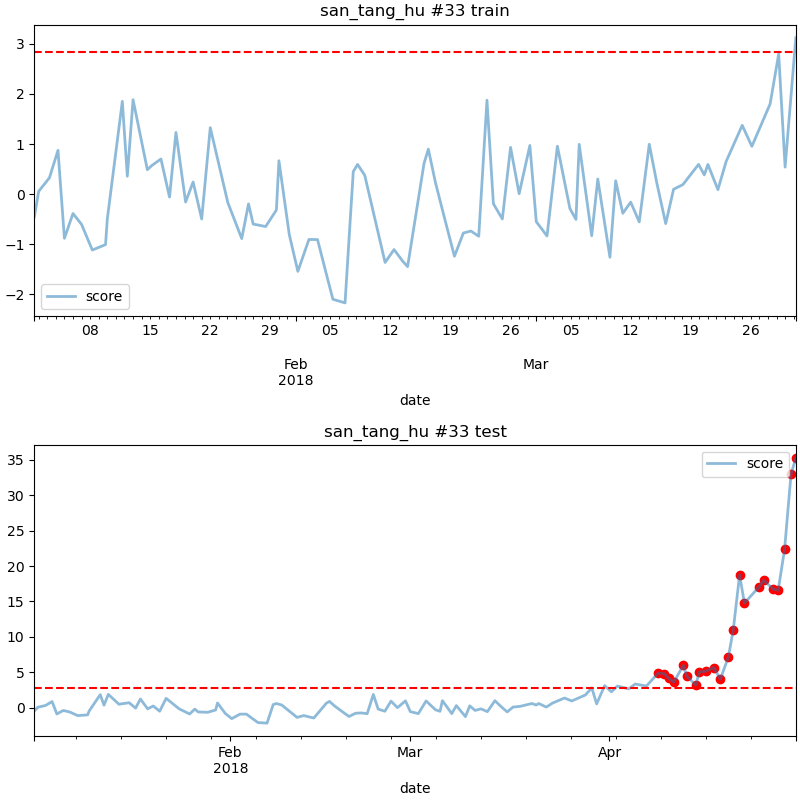

Values plotted in this chart, from the file beside it:
date, score
2018-04-08 14:00, 4.9
2018-04-09 12:00, 4.815
2018-04-10 06:00, 4.132
2018-04-11 00:00, 3.611
2018-04-12 12:00, 5.985
2018-04-13 00:00, 4.499
2018-04-14 10:00, 3.206
2018-04-15 00:00, 5.051
2018-04-16 00:00, 5.167
2018-04-17 06:00, 5.667
2018-04-18 06:00, 4.024
2018-04-19 12:00, 7.162
2018-04-20 06:00, 10.91
2018-04-21 06:00, 18.75
2018-04-22 00:00, 14.76
2018-04-24 06:00, 17.04
2018-04-25 00:00, 17.99
2018-04-26 12:00, 16.75
2018-04-27 06:00, 16.58
2018-04-28 06:00, 22.36
2018-04-29 06:00, 32.96
2018-04-30 00:00, 35.27
